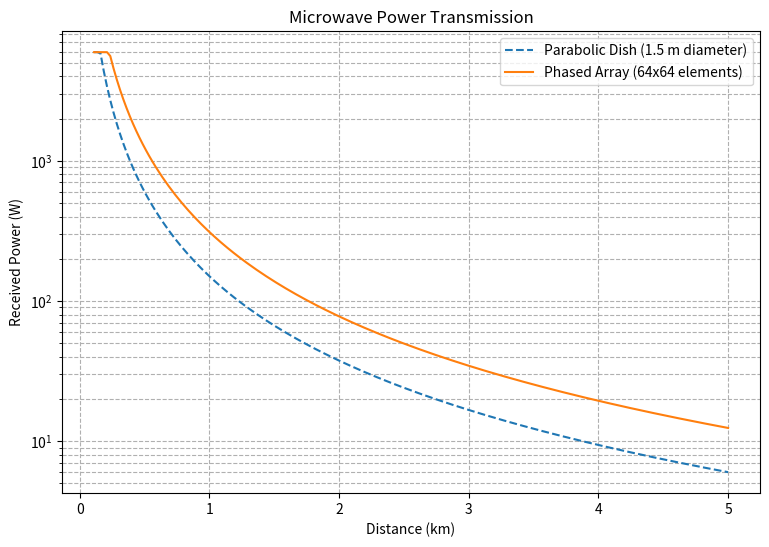

Recreate this plot in Python.
import numpy as np
import matplotlib.pyplot as plt

# Physical constant
c = 3e8  # Speed of light in m/s

def dish_beamwidth(frequency, dish_diameter, dish_efficiency=0.6):
    """
    Compute the approximate half-power beamwidth for a parabolic dish.
    The dish gain is given by:
      G = dish_efficiency * (π * dish_diameter / λ)^2
    and beamwidth is approximated as:
      θ ≈ sqrt(4π / G)
    """
    wavelength = c / frequency
    gain = dish_efficiency * (np.pi * dish_diameter / wavelength)**2
    theta = np.sqrt(4 * np.pi / gain)
    return theta

def phased_array_beamwidth(frequency, elements_per_side, array_efficiency=0.8,
                           phase_error_std=0.0, calibration_eff=1.0, adaptive_nulling_gain=1.0):
    """
    Compute the beamwidth for a phased array while accounting for:
      - Phase errors (which reduce coherent summation via exp(-phase_error_std^2/2))
      - Calibration issues (modeled with calibration_eff, 0 to 1)
      - Adaptive nulling gain (an extra multiplicative factor)
      
    For a square array with half-wavelength spacing:
      - Total elements: N = (elements_per_side)^2
      - Effective aperture per element: (λ/2)^2
    The effective overall efficiency is the product of array_efficiency, phase error degradation,
    calibration_eff, and adaptive_nulling_gain.
    """
    wavelength = c / frequency
    N = elements_per_side**2
    d = wavelength / 2  # half-wavelength spacing
    # Combined efficiency factor: ideal array efficiency degraded by phase errors and calibration issues.
    effective_efficiency = (array_efficiency
                            * np.exp(-phase_error_std**2 / 2)
                            * calibration_eff
                            * adaptive_nulling_gain)
    A_e = effective_efficiency * N * (d**2)
    gain = 4 * np.pi * A_e / wavelength**2
    theta = np.sqrt(4 * np.pi / gain)
    return theta

def nearfield_distance_dish(frequency, dish_diameter):
    """
    Approximate near-field (Rayleigh) distance for a dish:
      R_nf ≈ 2 * D^2 / λ
    Below this distance, the far-field model is invalid.
    """
    wavelength = c / frequency
    return 2 * (dish_diameter**2) / wavelength

def nearfield_distance_array(frequency, elements_per_side):
    """
    Approximate near-field distance for a phased array.
    We treat the array as having an 'effective diameter' ~ side length.
      side_length = elements_per_side * (λ/2)
    Then
      R_nf ≈ 2 * side_length^2 / λ
    """
    wavelength = c / frequency
    side_length = elements_per_side * (wavelength / 2)
    return 2 * (side_length**2) / wavelength

def power_received(P_tx, distance, frequency, rectenna_area,
                   antenna_type='dish', dish_diameter=None, elements_per_side=None,
                   dish_efficiency=0.6, array_efficiency=0.8,
                   phase_error_std=0.0, calibration_eff=1.0, adaptive_nulling_gain=1.0,
                   tx_efficiency=0.7, rectenna_efficiency=0.85):
    """
    Calculate the received power based on the transmitter power, antenna beam characteristics,
    and nonidealities. We also skip near-field distances and cap captured area to avoid unphysical
    over-unity at short range.
    """
    # --- 1) Check near-field distance ---
    if antenna_type == 'dish':
        if dish_diameter is None:
            raise ValueError("dish_diameter must be provided for dish type.")
        nf_dist = nearfield_distance_dish(frequency, dish_diameter)
        theta = dish_beamwidth(frequency, dish_diameter, dish_efficiency)
    elif antenna_type == 'phased_array':
        if elements_per_side is None:
            raise ValueError("elements_per_side must be provided for phased_array type.")
        nf_dist = nearfield_distance_array(frequency, elements_per_side)
        theta = phased_array_beamwidth(frequency, elements_per_side, array_efficiency,
                                       phase_error_std, calibration_eff, adaptive_nulling_gain)
    else:
        raise ValueError("Invalid antenna_type. Use 'dish' or 'phased_array'.")

    # If we are inside the near-field region, return NaN (or zero) to indicate invalid far-field assumption.
    if distance < nf_dist:
        return np.nan  # or return 0.0, whichever you prefer

    # --- 2) Compute far-field beam and cap captured power ---
    # Compute the beam's radius at the receiver assuming circular symmetry.
    radius = (theta / 2) * distance
    beam_area = np.pi * radius**2
    # Apply transmitter efficiency.
    P_rf = P_tx * tx_efficiency
    # Power density at the receiver (far-field).
    power_density = P_rf / beam_area

    # Cap the captured area to ensure we can't capture more power than is present in the beam cross section.
    A_captured = min(rectenna_area, beam_area)
    P_captured = power_density * A_captured

    return P_captured * rectenna_efficiency

def simulate_transmission():
    """
    Compare the received power for a parabolic dish and a phased array
    while avoiding near-field distances and capping the captured area.
    """
    distances = np.linspace(10, 5e3, 200)  # from 10 m to 10 km
    frequency = 5.8e9        # 5.8 GHz
    P_tx = 10000             # 10 kW transmitter power
    rectenna_area = 50.0     # m²
    tx_efficiency = 0.7
    rectenna_efficiency = 0.85

    # Dish antenna parameters
    dish_diameter = 1.5      # 1.5 m dish diameter
    dish_efficiency = 0.6

    # Phased array parameters (ideal case)
    elements_per_side = 64
    array_efficiency = 0.8

    received_powers_dish = []
    received_powers_array_ideal = []

    for d in distances:
        # Dish antenna received power
        power_dish = power_received(
            P_tx=P_tx, distance=d, frequency=frequency,
            rectenna_area=rectenna_area,
            antenna_type='dish',
            dish_diameter=dish_diameter,
            dish_efficiency=dish_efficiency,
            tx_efficiency=tx_efficiency,
            rectenna_efficiency=rectenna_efficiency
        )
        # Phased array received power (ideal beamforming)
        power_array_ideal = power_received(
            P_tx=P_tx, distance=d, frequency=frequency,
            rectenna_area=rectenna_area,
            antenna_type='phased_array',
            elements_per_side=elements_per_side,
            array_efficiency=array_efficiency,
            phase_error_std=0.0,
            calibration_eff=1.0,
            adaptive_nulling_gain=1.0,
            tx_efficiency=tx_efficiency,
            rectenna_efficiency=rectenna_efficiency
        )

        received_powers_dish.append(power_dish)
        received_powers_array_ideal.append(power_array_ideal)

    plt.figure(figsize=(9, 6))
    plt.plot(distances / 1e3, received_powers_dish,
             label='Parabolic Dish (1.5 m diameter)', linestyle='--')
    plt.plot(distances / 1e3, received_powers_array_ideal,
             label='Phased Array (64x64 elements)')
    plt.xlabel('Distance (km)')
    plt.ylabel('Received Power (W)')
    plt.title('Microwave Power Transmission')
    plt.yscale('log')
    plt.grid(True, which="both", ls="--")
    plt.legend()
    plt.show()

if __name__ == "__main__":
    simulate_transmission()
